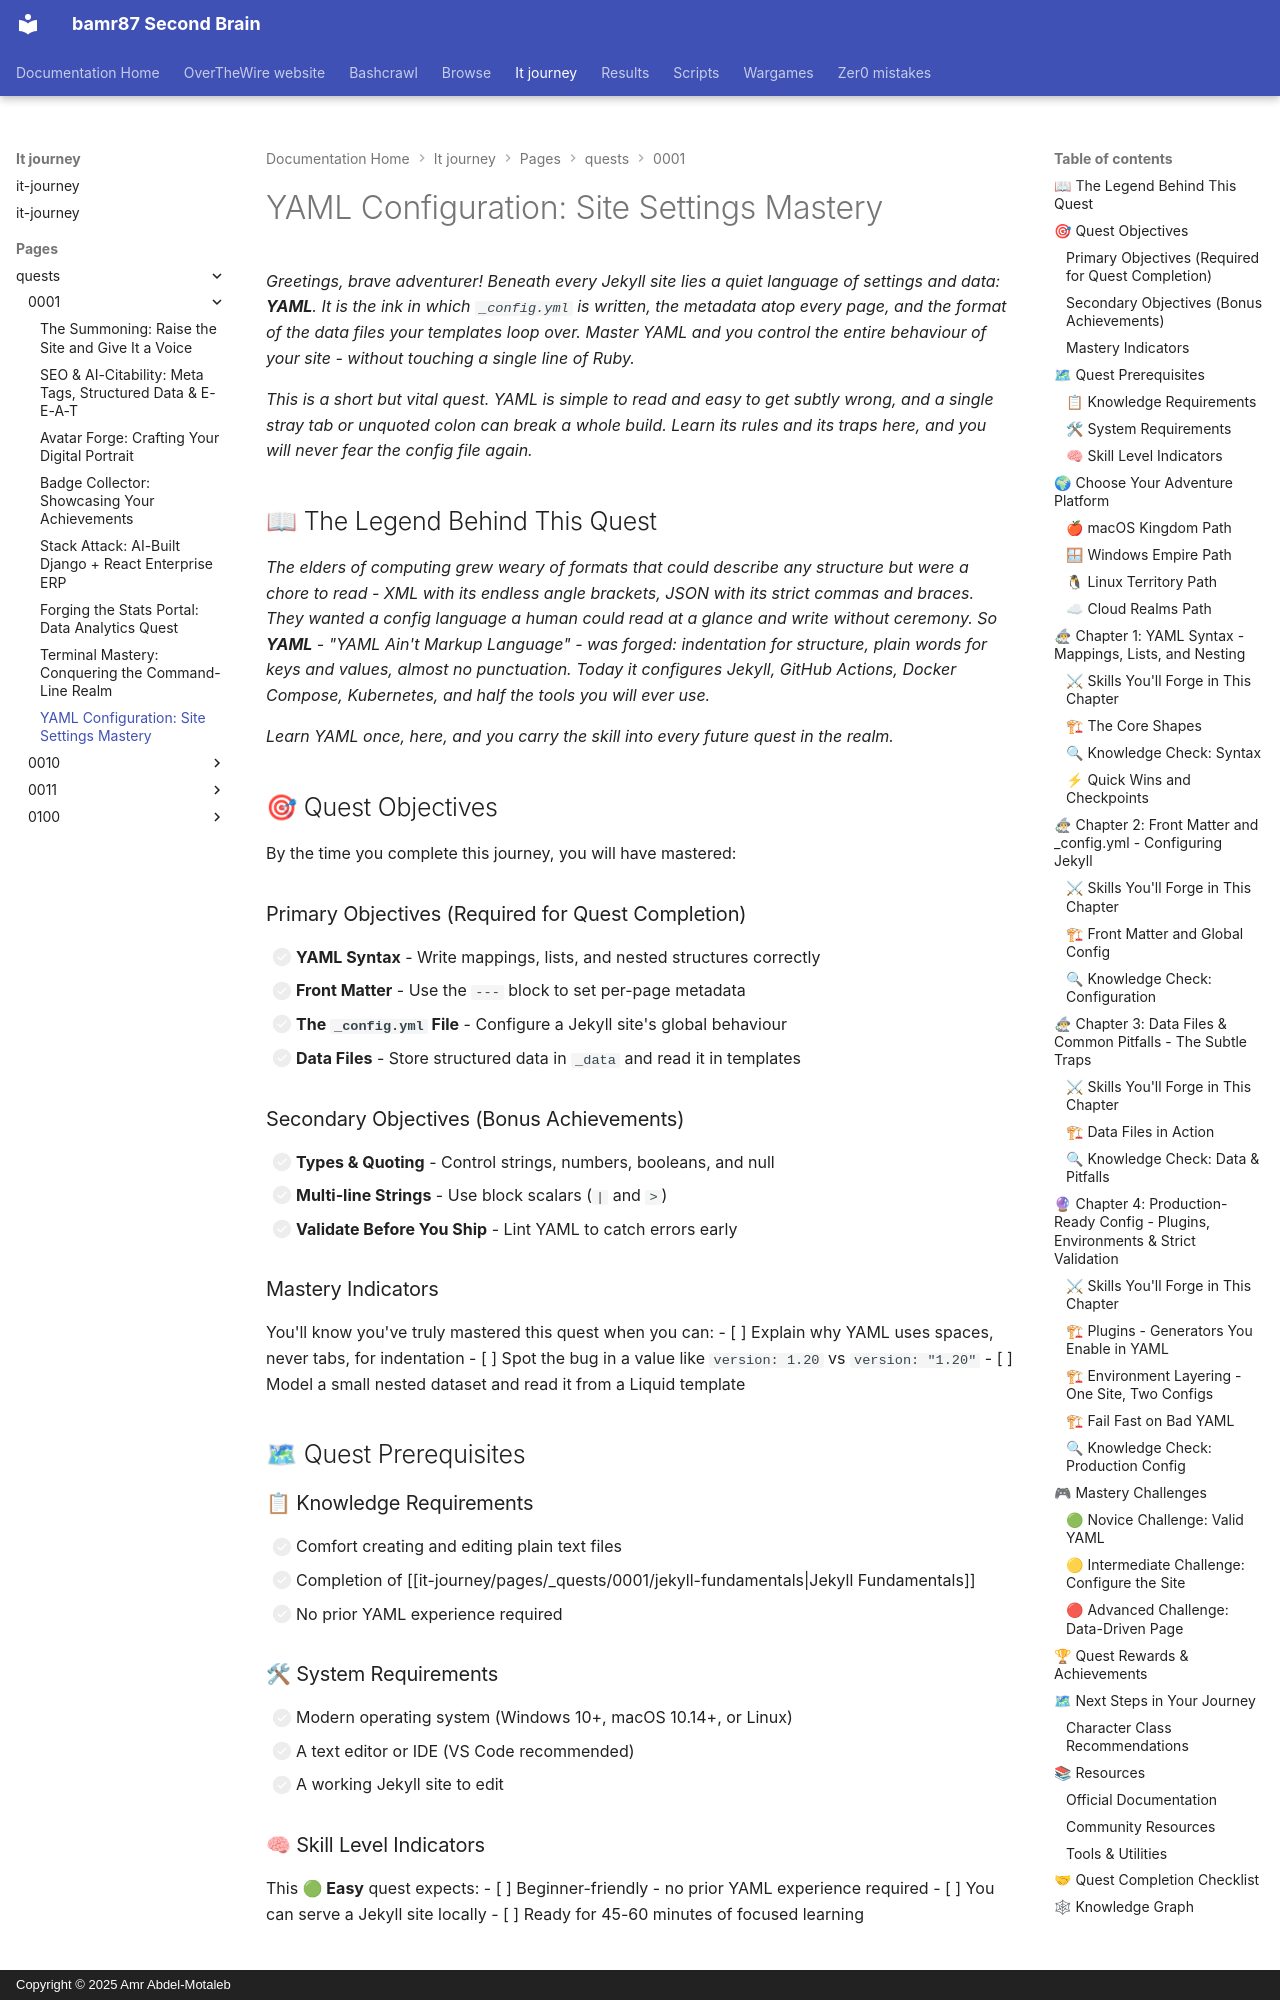

repository: bamr87/README · page: it-journey/pages/_quests/0001/yaml-configuration/index.html · generator: mkdocs · copyright: Copyright © 2025 Amr Abdel-Motaleb

---
author: IT-Journey Team
categories:
- Quests
- Frontend
- Static-Sites
- Beginner
comments: true
date: '2025-11-29T22:51:57.000Z'
description: 'Master YAML for Jekyll: write front matter, configure _config.yml, build
  _data files, and dodge the indentation, quoting, and type pitfalls beginners hit.'
difficulty: 🟢 Easy
draft: false
environment:
  os:
  - macos
  - windows
  - linux
  - cloud
  shell:
  - zsh
  - bash
  - powershell
estimated_time: 45-60 minutes
excerpt: Learn YAML syntax and Jekyll configuration to build and customize professional
  static websites.
fmContentType: quest
keywords:
  primary:
  - '0001'
  - yaml
  - jekyll
  - configuration
  secondary:
  - web-development
  - main_quest
  - frontend
  - hands-on
  - beginner
lastmod: '2026-06-14T00:00:00.000Z'
layout: quest
learning_style: hands-on
level: '0001'
permalink: /quests/0001/yaml-configuration/
prerequisites:
  knowledge_requirements:
  - Comfort editing plain text files
  - Completion of Jekyll Fundamentals
  skill_level_indicators:
  - No prior YAML experience required
  system_requirements:
  - Modern OS (macOS, Windows 10+, Linux)
  - A text editor and a working Jekyll site
preview: /images/previews/yaml-configuration-site-settings-quest-descripti.png
primary_technology: yaml
quest_arc: Forging Your First Website
quest_dependencies:
  recommended_quests: []
  required_quests:
  - /quests/0001/jekyll-fundamentals/
  unlocks_quests:
  - /quests/0001/liquid-templating/
  - /quests/0001/github-pages-basics/
quest_line: The Web Fundamentals Codex
quest_series: Static Site Mastery
quest_type: main_quest
redirect_from:
- /quickstart/site-configuration/
- /docs/jekyll/jekyll-config/
- /docs/jekyll-config/
rewards:
  badges:
  - 🏆 Keeper of the Config - Mastered _config.yml and front matter
  - 🌱 Scribe of Structured Data - Authored clean YAML data files
  progression_points: 50
  skills_unlocked:
  - 🛠 Jekyll Configuration
  - 🧠 Structured Data Modeling
  unlocks_features:
  - Structured data files that power data-driven Liquid templates
skill_focus: frontend
source_file: pages/_quests/0001/yaml-configuration.md
source_repo: bamr87/it-journey
source_url: https://github.com/bamr87/it-journey/blob/main/pages/_quests/0001/yaml-configuration.md
sub_title: 'Level 0001 (1) Quest: Main Quest - YAML'
tags:
- '0001'
- yaml
- jekyll
- configuration
- web-development
- main_quest
- frontend
- hands-on
- beginner
title: 'YAML Configuration: Site Settings Mastery'
validation_criteria:
  completion_requirements:
  - All primary objectives completed
  - A custom _config.yml and a _data file in use
  knowledge_checks:
  - Understands why indentation must be spaces, not tabs
  - Can spot and fix a common quoting error
  skill_demonstrations:
  - Can write valid YAML mappings, lists, and nested data
  - Can configure a Jekyll site through _config.yml
---
*Greetings, brave adventurer! Beneath every Jekyll site lies a quiet language of settings and data: **YAML**. It is the ink in which `_config.yml` is written, the metadata atop every page, and the format of the data files your templates loop over. Master YAML and you control the entire behaviour of your site - without touching a single line of Ruby
